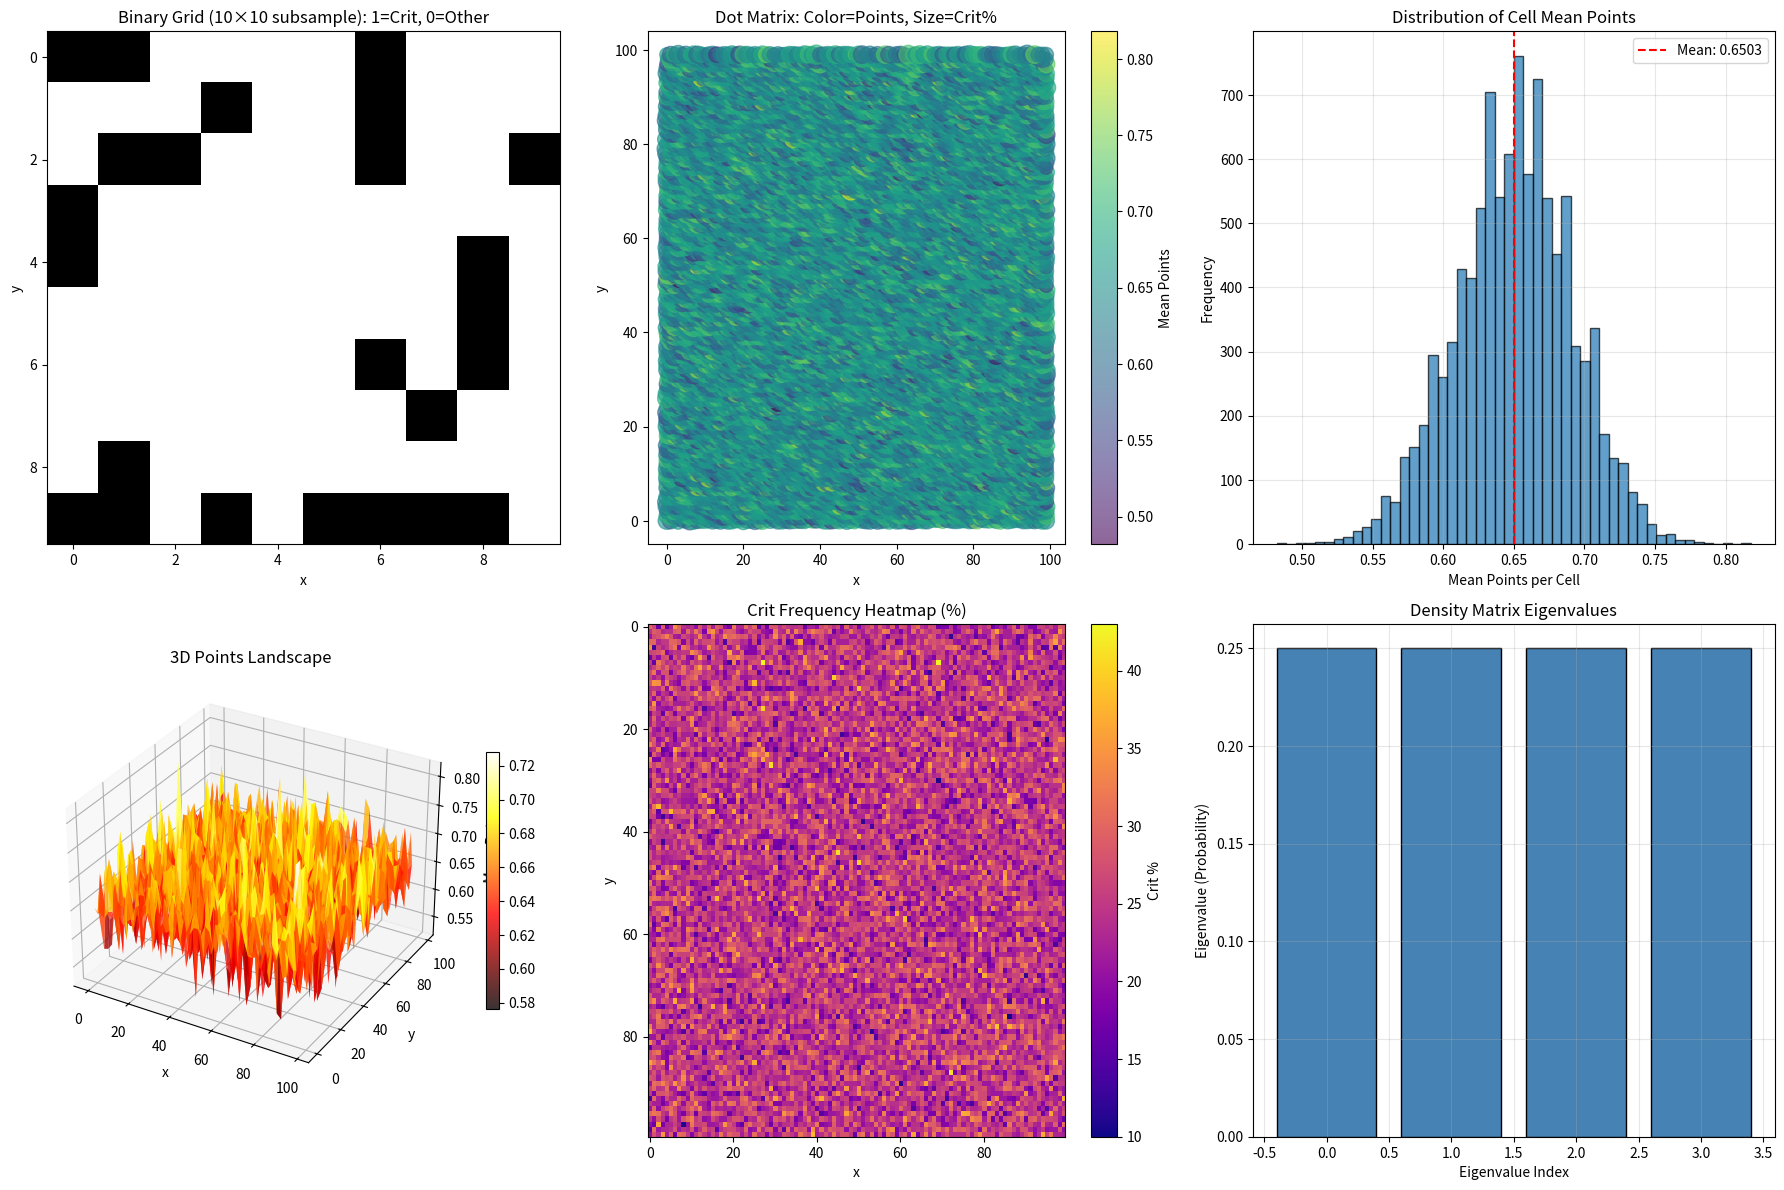

Write the Python code that produced this figure. (Note: this script raises an exception after producing the figure.)
#!/usr/bin/env python3
"""
Quantum Density Matrix Monte Carlo Framework
7-Layer Simulation: 4D Hilbert space + SU(4) + Decoherence + Monte Carlo

[redacted]
Date: December 13, 2025
"""

import numpy as np
import matplotlib.pyplot as plt
from scipy.linalg import expm
from mpl_toolkits.mplot3d import Axes3D

# Seed for reproducibility
np.random.seed(42)

# ===== LAYER 1: QUANTUM BACKBONE =====
print("\n=== LAYER 1: QUANTUM BACKBONE ===")
dim = 4
rho = np.eye(dim) / dim  # Maximally mixed state I/4

# POVM measurement operators (projective)
E_miss = np.diag([1, 0, 0, 0])
E_hit = np.diag([0, 1, 1, 0])
E_crit = np.diag([0, 0, 0, 1])

# Verify POVM completeness
assert np.allclose(E_miss + E_hit + E_crit, np.eye(dim))

# Initial probabilities
p_init = np.array([
    np.trace(rho @ E_miss).real,
    np.trace(rho @ E_hit).real,
    np.trace(rho @ E_crit).real
])
print(f"Initial probabilities (miss, hit, crit): {p_init}")
print(f"Expected points (static): {np.dot([0, 1, 0.6], p_init):.4f}")

# ===== LAYER 2: UNITARY DYNAMICS =====
print("\n=== LAYER 2: UNITARY DYNAMICS ===")

def random_su4():
    """Generate random SU(4) unitary via expm(-iH)"""
    H = np.random.randn(dim, dim) + 1j * np.random.randn(dim, dim)
    H = (H + H.conj().T) / 2  # Make Hermitian
    U = expm(-1j * H)
    return U

# Evolve density matrix 10 steps
for step in range(10):
    U = random_su4()
    rho = U @ rho @ U.conj().T

# Probabilities after evolution
p_evolved = np.array([
    np.trace(rho @ E_miss).real,
    np.trace(rho @ E_hit).real,
    np.trace(rho @ E_crit).real
])
print(f"Evolved probabilities (miss, hit, crit): {p_evolved}")
print(f"Expected points (evolved): {np.dot([0, 1, 0.6], p_evolved):.4f}")

# ===== LAYER 3: DECOHERENCE =====
print("\n=== LAYER 3: DECOHERENCE ===")

# Dephasing channel: diagonal suppression
decoherent_rho = np.diag(np.diag(rho))  # Keep only diagonal
decoherent_rho = decoherent_rho / np.trace(decoherent_rho)  # Renormalize

p_decoherent = np.array([
    np.trace(decoherent_rho @ E_miss).real,
    np.trace(decoherent_rho @ E_hit).real,
    np.trace(decoherent_rho @ E_crit).real
])
print(f"Decoherent probabilities (miss, hit, crit): {p_decoherent}")
print(f"Expected points (decoherent): {np.dot([0, 1, 0.6], p_decoherent):.4f}")

# ===== LAYER 4: RELATIVISTIC ENERGY =====
print("\n=== LAYER 4: RELATIVISTIC ENERGY E=mc² ===")

masses = np.array([1.0, 0.5, 2.5, 1.5])  # Rest masses for basis states
c = 1.0  # Speed of light (natural units)
energies = masses * c**2

H_energy = np.diag(energies)
E_mc2 = np.trace(decoherent_rho @ H_energy).real
print(f"Expected energy <E>: {E_mc2:.4f}")

# ===== LAYER 5: ENTROPY METRICS =====
print("\n=== LAYER 5: ENTROPY METRICS ===")

# Shannon entropy over measurement outcomes
H_shannon = -np.sum(p_decoherent * np.log2(p_decoherent + 1e-12))
H_max_shannon = np.log2(3)  # Max for 3 outcomes
print(f"Shannon entropy (outcomes): {H_shannon:.4f} bits (max: {H_max_shannon:.3f})")

# Von Neumann entropy of state
eigenvalues = np.linalg.eigvalsh(decoherent_rho)
eigenvalues = eigenvalues[eigenvalues > 1e-12]  # Filter numerical zeros
S_von_neumann = -np.sum(eigenvalues * np.log2(eigenvalues))
print(f"Von Neumann entropy S(ρ): {S_von_neumann:.4f} bits")

# ===== LAYER 6: MONTE CARLO SIMULATION =====
print("\n=== LAYER 6: MONTE CARLO SIMULATION ===")
print("100×100 grid, 100 samples/cell = 1,000,000 total")

grid_size = (100, 100)
samples_per_cell = 100
total_samples = grid_size[0] * grid_size[1] * samples_per_cell

# Generate samples from p_decoherent
probs = p_decoherent
outcomes = np.random.choice(3, size=(*grid_size, samples_per_cell), p=probs)

# Calculate statistics per cell
points_map = np.zeros(grid_size)
crit_freq = np.zeros(grid_size)
miss_freq = np.zeros(grid_size)
hit_freq = np.zeros(grid_size)

for i in range(grid_size[0]):
    for j in range(grid_size[1]):
        cell_outcomes = outcomes[i, j, :]
        # Points: 0=miss, 1=hit, 0.6=crit
        cell_points = np.where(cell_outcomes == 0, 0,
                              np.where(cell_outcomes == 1, 1, 0.6))
        points_map[i, j] = np.mean(cell_points)
        crit_freq[i, j] = 100 * np.mean(cell_outcomes == 2)
        miss_freq[i, j] = 100 * np.mean(cell_outcomes == 0)
        hit_freq[i, j] = 100 * np.mean(cell_outcomes == 1)

# Global statistics
print(f"\nGlobal statistics across all {total_samples:,} samples:")
print(f"Mean points: {np.mean(points_map):.4f}")
print(f"Crit frequency: {np.mean(crit_freq):.2f}%")
print(f"Miss frequency: {np.mean(miss_freq):.2f}%")
print(f"Hit frequency: {np.mean(hit_freq):.2f}%")
print(f"Theoretical ⟨A⟩ from ρ: {np.dot([0, 1, 0.6], p_decoherent):.4f}")

# ===== LAYER 7: EXPRESSION EVALUATION =====
print("\n=== LAYER 7: EXPRESSION EVALUATION ===")
print("Computing: ⟨0|1⟩^c² / (Σλ_i·Ω) · Ψ³/Π² · π · 3/5")

# Define components
overlap_01 = 0.0  # Orthonormal basis states
c = 4.0
lambda_sum = np.sum(eigenvalues)  # Should be ~1 for valid density matrix
von_neumann_H = S_von_neumann
Pi_squared = np.pi ** 2
Omega = 2 ** von_neumann_H  # Hilbert space volume measure
Psi_cubed = Omega ** 3

# Handle overlap^c² edge case
if overlap_01 == 0:
    overlap_term = 0.0
else:
    overlap_term = overlap_01 ** (c ** 2)

# Full expression
numerator = overlap_term
denominator = lambda_sum * Omega
middle_term = (Psi_cubed / Pi_squared) * np.pi * (3 / 5)

if denominator != 0:
    expression_value = (numerator / denominator) * middle_term
else:
    expression_value = 0.0

print(f"\n⟨0|1⟩ = {overlap_01}")
print(f"c = {c}")
print(f"⟨0|1⟩^(c²) = {overlap_term}")
print(f"Σλ_i = Tr(ρ) = {lambda_sum:.6f}")
print(f"Ω = 2^H(ρ) = {Omega:.6f}")
print(f"Ψ³ = Ω³ = {Psi_cubed:.6f}")
print(f"π·(3/5) = {np.pi * 3/5:.6f}")
print(f"\n**FINAL EXPRESSION VALUE: {expression_value:.6f}**")

# ===== EIGENVALUE DECOMPOSITION =====
print("\n=== EIGENVALUE DECOMPOSITION OF FINAL ρ ===")
eigenvalues_full = np.linalg.eigvalsh(decoherent_rho)
print(f"Eigenvalues (probabilities in eigenbasis): {eigenvalues_full}")
purity = np.trace(decoherent_rho @ decoherent_rho).real
print(f"Purity Tr(ρ²) = {purity:.4f}")

# ===== VISUALIZATION =====
print("\n=== GENERATING VISUALIZATIONS ===")

fig, axes = plt.subplots(2, 3, figsize=(18, 12))

# Binary grid (10x10 subsample for visibility)
ax = axes[0, 0]
binary_grid = (outcomes[:10, :10, 0] == 2).astype(int)
ax.imshow(binary_grid, cmap='binary', interpolation='nearest')
ax.set_title('Binary Grid (10×10 subsample): 1=Crit, 0=Other')
ax.set_xlabel('x')
ax.set_ylabel('y')

# Dot matrix: brightness = points, size = crit%
ax = axes[0, 1]
X, Y = np.meshgrid(np.arange(100), np.arange(100))
sc = ax.scatter(X.ravel(), Y.ravel(), 
                c=points_map.ravel(), 
                s=crit_freq.ravel() * 5,
                cmap='viridis', alpha=0.6)
ax.set_title('Dot Matrix: Color=Points, Size=Crit%')
ax.set_xlabel('x')
ax.set_ylabel('y')
plt.colorbar(sc, ax=ax, label='Mean Points')

# Histogram of mean points
ax = axes[0, 2]
ax.hist(points_map.ravel(), bins=50, edgecolor='black', alpha=0.7)
ax.axvline(np.mean(points_map), color='red', linestyle='--', 
           label=f'Mean: {np.mean(points_map):.4f}')
ax.set_xlabel('Mean Points per Cell')
ax.set_ylabel('Frequency')
ax.set_title('Distribution of Cell Mean Points')
ax.legend()
ax.grid(True, alpha=0.3)

# 3D surface: points landscape
ax = axes[1, 0]
ax.remove()
ax = fig.add_subplot(234, projection='3d')
X_grid, Y_grid = np.meshgrid(np.arange(0, 100, 2), np.arange(0, 100, 2))
Z_grid = points_map[::2, ::2]
surf = ax.plot_surface(X_grid, Y_grid, Z_grid, cmap='hot', alpha=0.8)
ax.set_xlabel('x')
ax.set_ylabel('y')
ax.set_zlabel('Mean Points')
ax.set_title('3D Points Landscape')
fig.colorbar(surf, ax=ax, shrink=0.5)

# Crit frequency heatmap
ax = axes[1, 1]
im = ax.imshow(crit_freq, cmap='plasma', aspect='auto')
ax.set_title('Crit Frequency Heatmap (%)')
ax.set_xlabel('x')
ax.set_ylabel('y')
plt.colorbar(im, ax=ax, label='Crit %')

# Eigenvalue bar chart
ax = axes[1, 2]
ax.bar(range(len(eigenvalues_full)), eigenvalues_full, 
       color='steelblue', edgecolor='black')
ax.set_xlabel('Eigenvalue Index')
ax.set_ylabel('Eigenvalue (Probability)')
ax.set_title('Density Matrix Eigenvalues')
ax.grid(True, alpha=0.3)

plt.tight_layout()
plt.savefig('outputs/full_simulation.png', dpi=150, bbox_inches='tight')
print("Visualization saved: outputs/full_simulation.png")

print("\n=== SIMULATION COMPLETE ===")
print(f"Total runtime layers: 7")
print(f"Final state purity: {purity:.4f}")
print(f"Expression value: {expression_value:.6f}")
print(f"Monte Carlo samples: {total_samples:,}")
